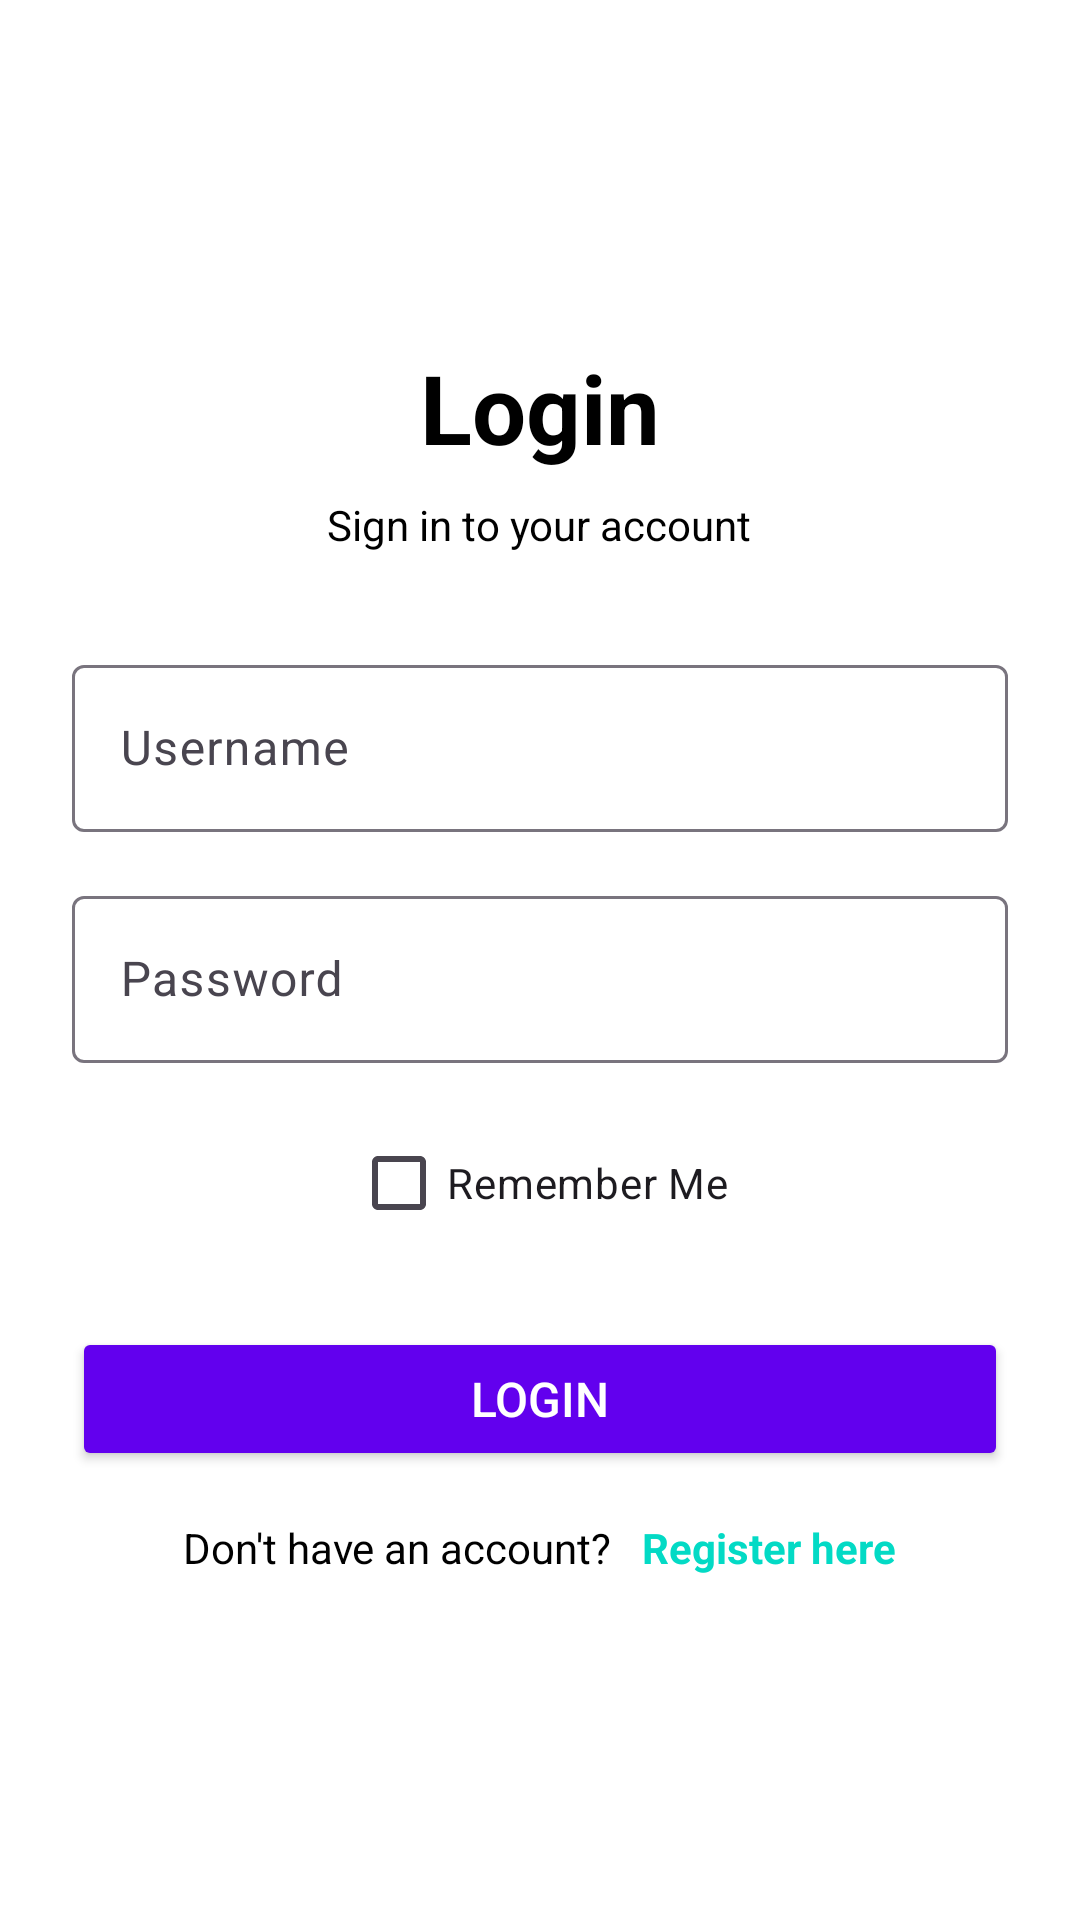

Write the Android layout XML for this screen, with the resource values it uses.
<!-- AndroidManifest.xml: activity theme Theme.Herculean -->
<!-- res/layout/activity_login.xml -->
<?xml version="1.0" encoding="utf-8"?>
<LinearLayout xmlns:android="http://schemas.android.com/apk/res/android"
    xmlns:tools="http://schemas.android.com/tools"
    android:layout_width="match_parent"
    android:layout_height="match_parent"
    android:orientation="vertical"
    android:padding="24dp"
    android:gravity="center"
    android:background="?attr/colorBackgroundFloating">

    
    <TextView
        android:layout_width="wrap_content"
        android:layout_height="wrap_content"
        android:text="@string/login_hint"
        android:textSize="32sp"
        android:textStyle="bold"
        android:textColor="?attr/colorOnBackground"
        android:layout_marginBottom="8dp" />

    
    <TextView
        android:layout_width="wrap_content"
        android:layout_height="wrap_content"
        android:text="@string/sign_in_to_your_account"
        android:textSize="14sp"
        android:textColor="?attr/colorOnSurface"
        android:layout_marginBottom="32dp" />

    
    <com.google.android.material.textfield.TextInputLayout
        android:layout_width="match_parent"
        android:layout_height="wrap_content"
        android:layout_marginBottom="16dp"
        android:hint="@string/username">

        <EditText
            android:id="@+id/login_username_input"
            android:layout_width="match_parent"
            android:layout_height="wrap_content"
            android:autofillHints="username"
            android:inputType="text"
            tools:ignore="LabelFor" />
    </com.google.android.material.textfield.TextInputLayout>

    
    <com.google.android.material.textfield.TextInputLayout
        android:layout_width="match_parent"
        android:layout_height="wrap_content"
        android:layout_marginBottom="16dp"
        android:hint="@string/password">

        <EditText
            android:id="@+id/login_password_input"
            android:layout_width="match_parent"
            android:layout_height="wrap_content"
            android:inputType="textPassword" />
    </com.google.android.material.textfield.TextInputLayout>


    <CheckBox
        android:id="@+id/remember_me_checkbox"
        android:layout_width="wrap_content"
        android:layout_height="wrap_content"
        android:layout_marginBottom="24dp"
        android:text="Remember Me" />

    
    <Button
        android:id="@+id/login_button"
        android:layout_width="match_parent"
        android:layout_height="wrap_content"
        android:text="Login"
        android:textSize="16sp"
        android:padding="12dp"
        android:layout_marginBottom="16dp"
        android:backgroundTint="?attr/colorPrimary"
        android:textColor="?attr/colorOnPrimary"/>


    
    <LinearLayout
        android:layout_width="wrap_content"
        android:layout_height="wrap_content"
        android:orientation="horizontal"
        android:gravity="center">

        <TextView
            android:layout_width="wrap_content"
            android:layout_height="wrap_content"
            android:layout_marginRight="10dp"
            android:text="@string/don_t_have_an_account"
            android:textColor="?attr/colorOnSurface"
            android:textSize="14sp" />

        <TextView
            android:id="@+id/register_link"
            android:layout_width="wrap_content"
            android:layout_height="wrap_content"
            android:text="@string/register_here"
            android:textSize="14sp"
            android:textColor="?attr/colorSecondary"
            android:textStyle="bold"
            android:clickable="true"
            android:focusable="true" />

        <ScrollView
            android:layout_width="match_parent"
            android:layout_height="match_parent">

            <LinearLayout
                android:layout_width="match_parent"
                android:layout_height="wrap_content"
                android:orientation="vertical" />
        </ScrollView>
    </LinearLayout>

</LinearLayout>
<!-- resources referenced by this layout -->
<resources>
  <string name="don_t_have_an_account">Don\'t have an account? </string>
  <string name="login_hint">Login</string>
  <string name="password">Password</string>
  <string name="register_here">Register here</string>
  <string name="sign_in_to_your_account">Sign in to your account</string>
  <string name="username">Username</string>
  <style name="Theme.Herculean" parent="Theme.Material3.DayNight.NoActionBar">
          
          <item name="colorPrimary">@color/purple_500</item>
          <item name="colorPrimaryVariant">@color/purple_700</item>
          <item name="colorOnPrimary">@color/white</item>
  
          
          <item name="colorSecondary">@color/teal_200</item>
          <item name="colorSecondaryVariant">@color/teal_700</item>
          <item name="colorOnSecondary">@color/black</item>
  
          
          <item name="android:colorBackground">@color/white</item>
          <item name="colorSurface">@color/white</item>
          <item name="colorOnBackground">@color/black</item>
          <item name="colorOnSurface">@color/black</item>
  
          
          <item name="android:statusBarColor">?attr/colorPrimaryVariant</item>
  
          <item name="searchViewStyle">@style/Widget.AppCompat.SearchView</item>
      </style>
  <!-- not gathered from this repository: default colours our renderer supplied (Android Studio template values) -->
  <color name="purple_500">#FF6200EE</color>
  <color name="purple_700">#FF3700B3</color>
  <color name="teal_200">#FF03DAC5</color>
  <color name="teal_700">#FF018786</color>
  <color name="black">#FF000000</color>
  <color name="white">#FFFFFFFF</color>
</resources>
